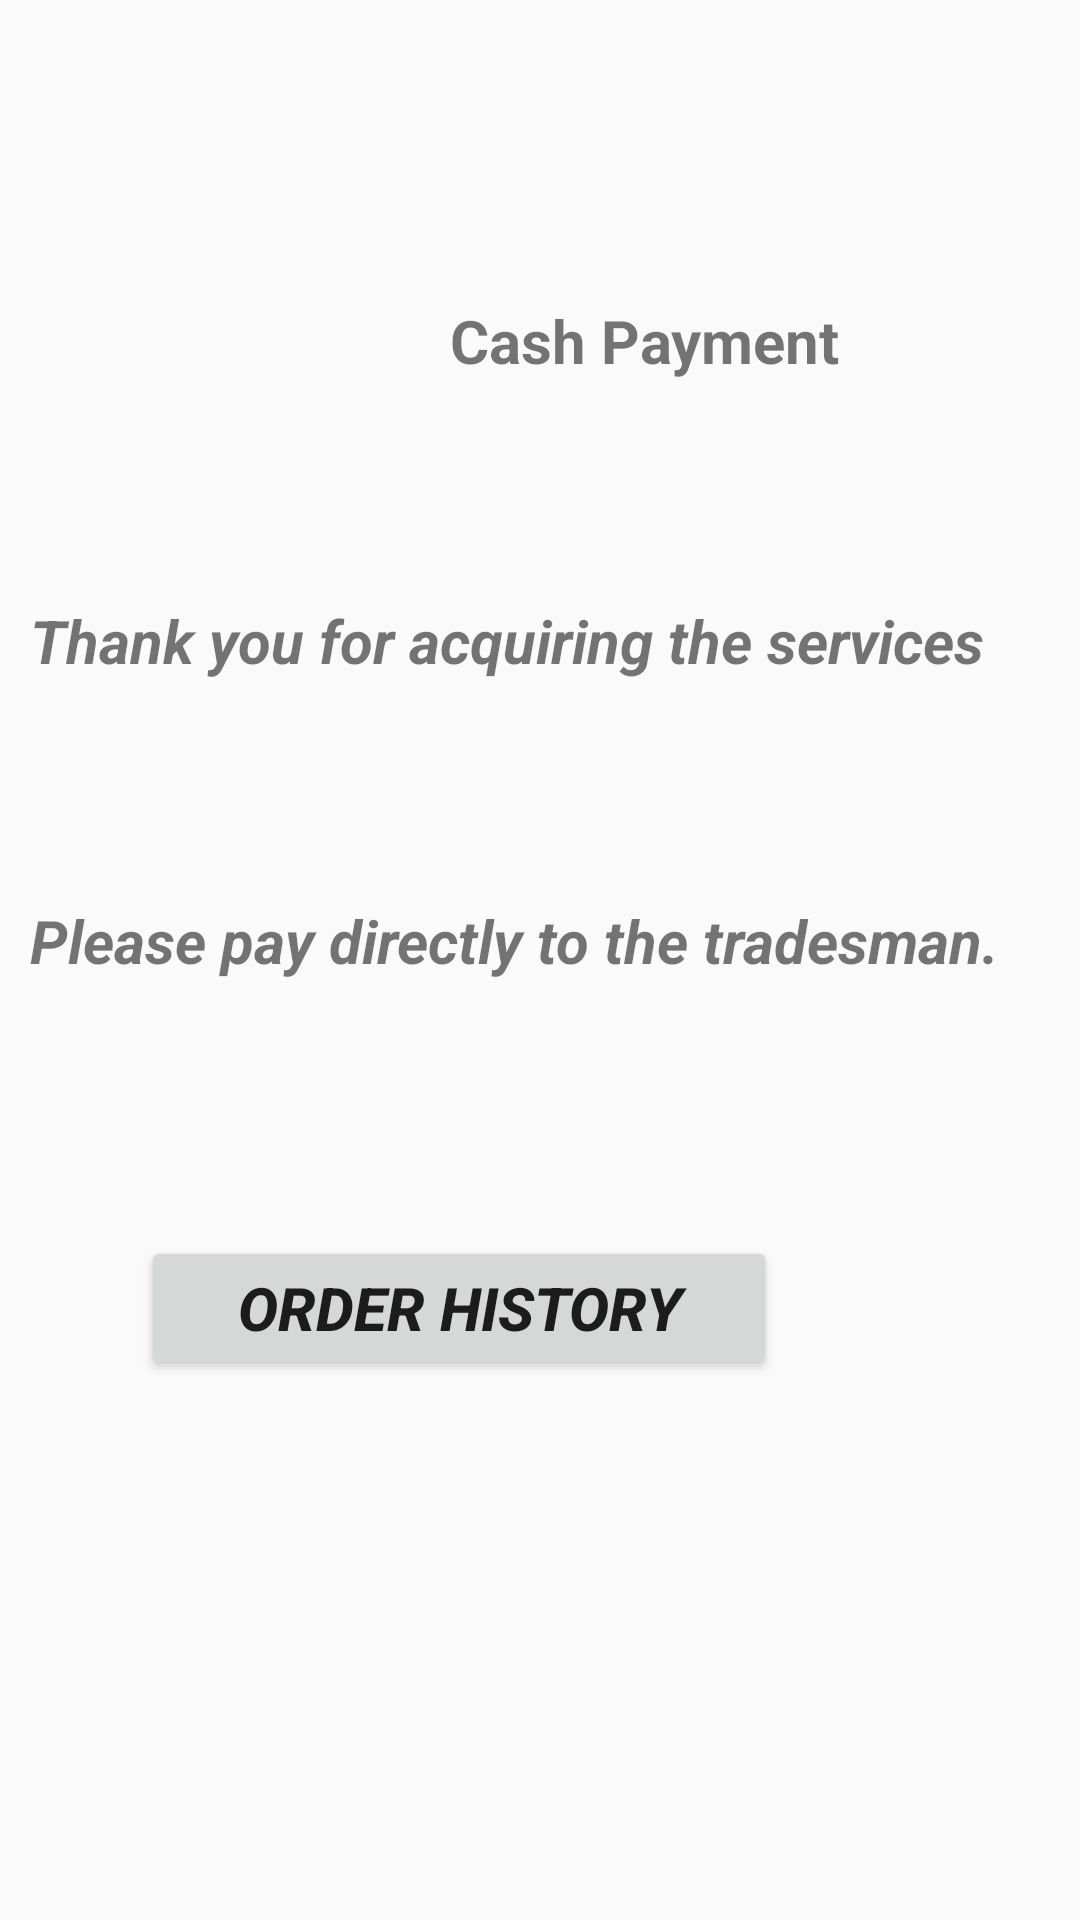

Write the Android layout XML for this screen, with the resource values it uses.
<!-- AndroidManifest.xml: application theme AppTheme.NoActionBar -->
<!-- res/layout/activity_cash.xml -->
<?xml version="1.0" encoding="utf-8"?>
<RelativeLayout xmlns:android="http://schemas.android.com/apk/res/android"
    xmlns:app="http://schemas.android.com/apk/res-auto"
    xmlns:tools="http://schemas.android.com/tools"
    android:layout_width="match_parent"
    android:layout_height="match_parent"
    tools:context="com.example.snow_scrapper.CashActivity">

    <TextView
        android:id="@+id/cashShow"
        android:layout_width="wrap_content"
        android:layout_height="wrap_content"
        android:paddingStart="150dp"
        android:paddingTop="100dp"
        android:text="Cash Payment"
        android:textSize="20dp"
        android:textStyle="bold"
        />

    <TextView
        android:id="@+id/cashPay"
        android:layout_width="wrap_content"
        android:layout_height="wrap_content"
        android:paddingStart="10dp"
        android:paddingTop="200dp"
        android:text="Thank you for acquiring the services"
        android:textSize="20dp"
        android:textStyle="bold|italic" />

    <TextView
        android:id="@+id/cashSer"
        android:layout_width="wrap_content"
        android:layout_height="wrap_content"
        android:paddingStart="10dp"
        android:paddingTop="300dp"
        android:text="Please pay directly to the tradesman."
        android:textSize="20dp"
        android:textStyle="bold|italic" />

    <Button
        android:id="@+id/orderHis"
        android:layout_width="212dp"
        android:layout_height="wrap_content"
        android:layout_alignParentEnd="true"
        android:layout_alignParentBottom="true"
        android:layout_marginEnd="101dp"
        android:layout_marginBottom="180dp"
        android:text="Order History"
        android:textSize="20dp"
        android:textStyle="bold|italic"
        tools:layout_editor_absoluteX="176dp"
        tools:layout_editor_absoluteY="313dp" />
</RelativeLayout>
<!-- resources referenced by this layout -->
<resources>
  <style name="AppTheme.NoActionBar">
          <item name="windowActionBar">false</item>
          <item name="windowNoTitle">true</item>
          <item name="colorPrimary">@color/colorPrimary</item>
          <item name="colorPrimaryDark">@color/colorPrimaryDark</item>
          <item name="colorAccent">@color/colorAccent</item>
      </style>
  <color name="colorPrimary">#00796b</color>
  <color name="colorPrimaryDark">#00695C</color>
  <color name="colorAccent">#FF4081</color>
</resources>
